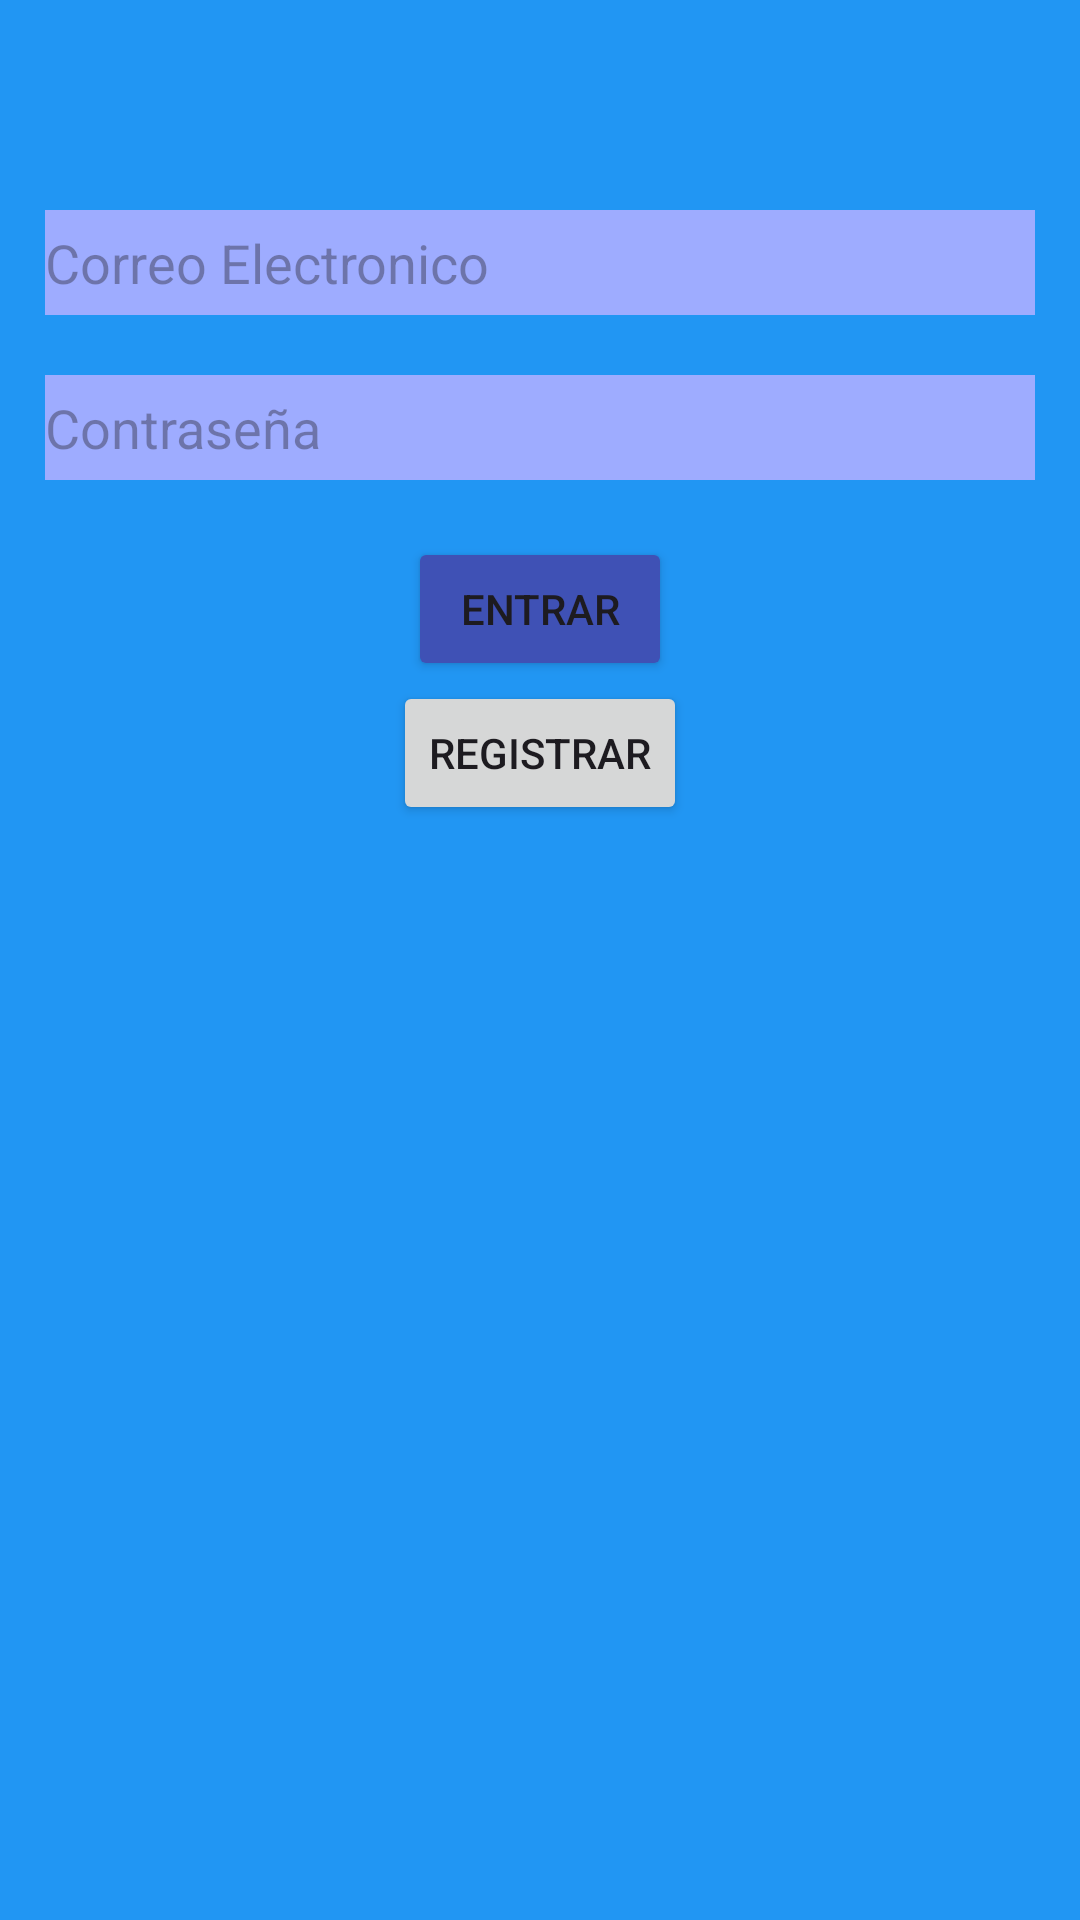

Produce the Android XML layout that renders to this screen, including the resource entries it uses.
<!-- AndroidManifest.xml: application theme Theme.PracticaAutenticacionYocupicioM -->
<!-- res/layout/activity_login.xml -->
<?xml version="1.0" encoding="utf-8"?>
<LinearLayout xmlns:android="http://schemas.android.com/apk/res/android"
    android:layout_width="match_parent"
    android:layout_height="match_parent"
    android:orientation="vertical"
    android:background="@color/fondo">

    <ImageView
        android:layout_width="match_parent"
        android:layout_height="40dp"
        android:src="@drawable/amazon_logo"
        android:layout_marginTop="10dp"/>

    <EditText
        android:id="@+id/etEmail"
        android:layout_width="match_parent"
        android:layout_height="35dp"
        android:layout_marginHorizontal="15dp"
        android:background="@color/campoTxt"
        android:layout_marginTop="20dp"
        android:hint="@string/etEmail"/>

    <EditText
        android:id="@+id/etPassword"
        android:layout_width="match_parent"
        android:layout_height="35dp"
        android:layout_marginHorizontal="15dp"
        android:background="@color/campoTxt"
        android:layout_marginTop="20dp"
        android:hint="@string/etPassword"
        android:inputType="textPassword"/>

    <TextView
        android:id="@+id/tvError"
        android:layout_width="match_parent"
        android:layout_height="wrap_content"
        android:textColor="rojo"
        android:visibility="invisible"/>

    <Button
        android:id="@+id/btnLogin"
        android:layout_width="wrap_content"
        android:layout_height="wrap_content"
        android:layout_gravity="center"
        android:backgroundTint="@color/botones"
        android:text="Entrar"/>

    <Button
        android:id="@+id/btnGoRegister"
        android:layout_width="wrap_content"
        android:layout_height="wrap_content"
        android:layout_gravity="center"
        android:text="Registrar"/>

</LinearLayout>
<!-- resources referenced by this layout -->
<resources>
  <color name="botones">#3F51B5</color>
  <color name="campoTxt">#9EACFF</color>
  <color name="fondo">#2196F3</color>
  <string name="etEmail">Correo Electronico</string>
  <string name="etPassword">Contraseña</string>
  <style name="Theme.PracticaAutenticacionYocupicioM" parent="Base.Theme.PracticaAutenticacionYocupicioM" />
  <style name="Base.Theme.PracticaAutenticacionYocupicioM" parent="Theme.Material3.DayNight.NoActionBar">
          
          
      </style>
</resources>
